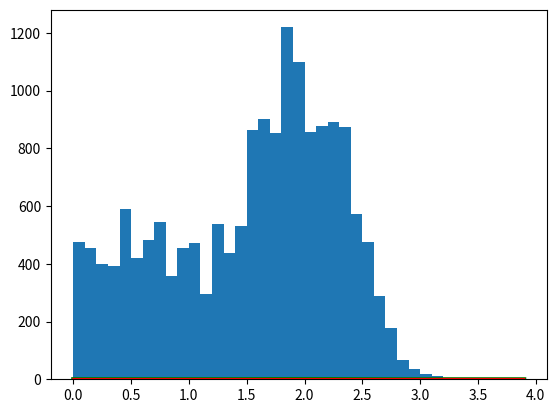

This figure's Python source: (Note: this script raises an exception after producing the figure.)
# https://blog.csdn.net/Dark_Scope/article/details/78937731
# https://my.oschina.net/u/4579644/blog/4352720
# https://zhuanlan.zhihu.com/p/146020807
"""

"""
from __future__ import division

import numpy as np
import matplotlib.pylab as plt

"""
目标矩阵P可以通过任意一个马尔科夫链状态转移矩阵Q以一定接受概率获得。
M-H采样算法过程如下：
　　　　1）输入我们任意选定的马尔科夫链状态转移矩阵Q，平稳分布π(x)，设定状态转移次数阈值n1，需要的样本个数n2
　　　　2）从任意简单概率分布采样得到初始状态值x0
　　　　3）for t=0 to n1+n2−1: 

　　　　　　a) 从条件概率分布Q(x|xt)中采样得到样本x∗
　　　　　　b) 从均匀分布采样u∼uniform[0,1]
　　　　　　c) 如果u<α(xt,x∗)=min{π(j)Q(j,i)π(i)Q(i,j),1}, 则接受转移xt→x∗，即xt+1=x∗
　　　　　　d) 否则不接受转移，即xt+1=xt
　　　　样本集(xn1,xn1+1,...,xn1+n2−1)即为我们需要的平稳分布对应的样本集。
"""
mu = 3
sigma = 10


def q(x):
    """
    转移矩阵Q,因为是模拟数字，只有一维，所以Q是个数字(1*1)
    :param x:
    :return:
    """
    return np.exp(-(x - mu) ** 2 / (sigma ** 2))


def qsample():
    """
   按照转移矩阵Q生成样本
    :return:
    """
    return np.random.normal(mu, sigma)


def p(x):
    """
    目标分布函数p(x)
    :param x:
    :return:
    """
    return 0.3 * np.exp(-(x - 0.3) ** 2) + 0.7 * np.exp(-(x - 2.) ** 2 / 0.3)


def mh_sample(n=20000):
    """
    使用metropolis Hastings生成样本
    :param n:
    :return:
    """
    sample = np.zeros(n)
    sample[0] = 0.5  # 初始化
    for i in range(n - 1):
        qs = qsample()  # 从转移矩阵Q(x)得到样本xt
        u = np.random.rand()  # 均匀分布
        # i=sample[i]是当前样本；j=qs是下一个样本
        p_j = p(qs)  # 下个样本的概率
        q_j_i = q(sample[i])  # 从当前样本生成下个样本的转移概率
        p_i = p(sample[i])   # 当前样本的概率
        q_i_j = q(qs)  # 下个样本转移到当前样本的概率
        alpha_ij = (p_j * q_j_i) / (p_i * q_i_j)  # alpha(i, j)表达式，这个改变解决了接受率低的问题

        if u < min(alpha_ij, 1):
            sample[i + 1] = qs  # 接受
        else:
            sample[i + 1] = sample[i]  # 拒绝

    return sample


x = np.arange(0, 4, 0.1)
real_data = p(x)
sample_data = mh_sample()
plt.plot(x, real_data, 'g', lw=3)  # 理想数据
plt.plot(x, q(x), 'r')  # Q(x)转移矩阵的数据
plt.hist(sample_data, bins=x, normed=1, fc='c')  # 采样生成的数据
plt.show()
